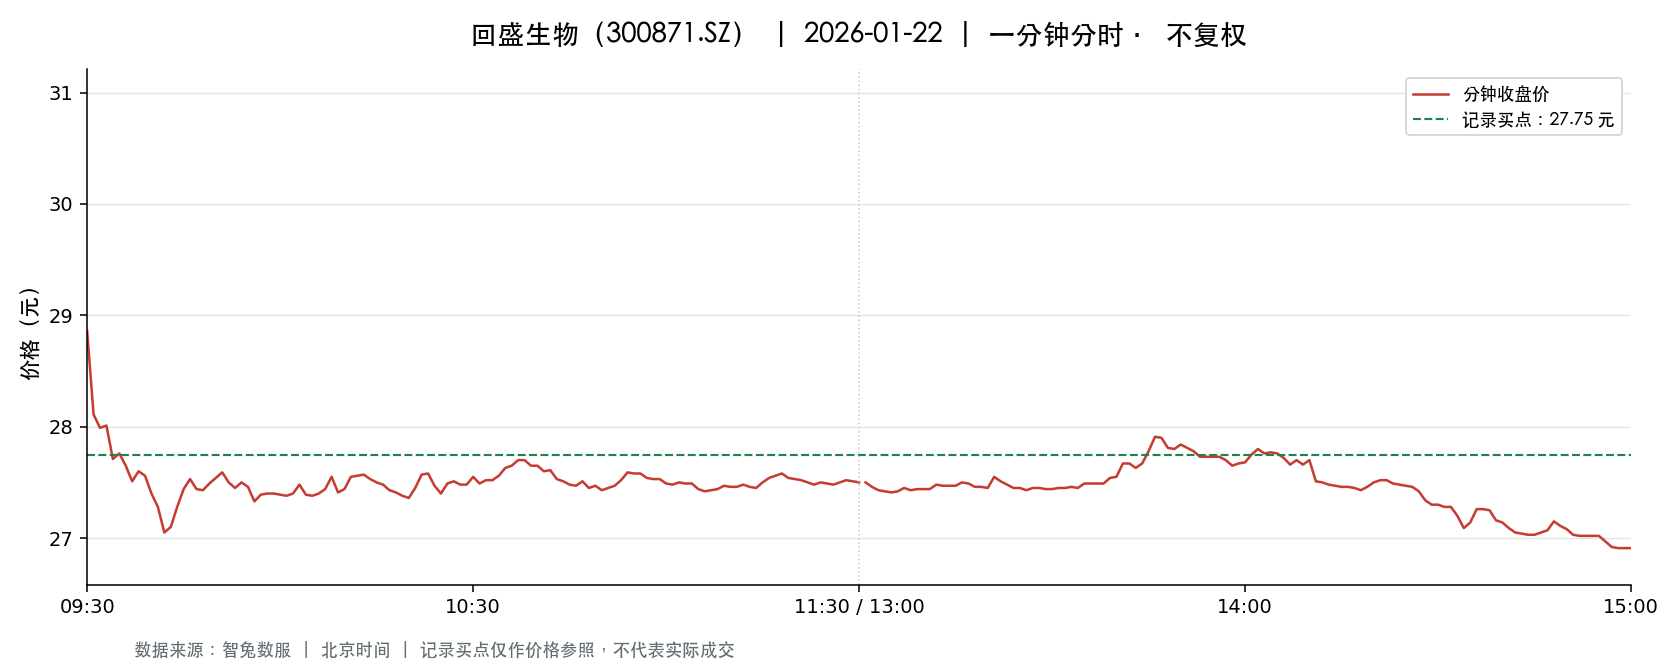

The table this chart was drawn from, first rows:
t, o, h, l, c, v, a, pc, sf
2026-01-22 09:30:00, 28.86, 28.86, 28.86, 28.86, 2615, 7546890, 29.54, 0.0
2026-01-22 09:31:00, 28.62, 28.74, 28.03, 28.11, 10577, 30017313, 28.86, 0.0
2026-01-22 09:32:00, 28.07, 28.07, 27.76, 27.99, 9822, 27389832, 28.11, 0.0
2026-01-22 09:33:00, 28.02, 28.17, 28.01, 28.01, 6802, 19083721, 27.99, 0.0
2026-01-22 09:34:00, 27.99, 27.99, 27.66, 27.71, 5779, 16056474, 28.01, 0.0
2026-01-22 09:35:00, 27.72, 27.81, 27.72, 27.76, 4600, 12771044, 27.71, 0.0
2026-01-22 09:36:00, 27.83, 27.83, 27.65, 27.65, 5091, 14126375, 27.76, 0.0
2026-01-22 09:37:00, 27.64, 27.64, 27.51, 27.51, 4983, 13734350, 27.65, 0.0
2026-01-22 09:38:00, 27.53, 27.6, 27.53, 27.6, 3140, 8656725, 27.51, 0.0
2026-01-22 09:39:00, 27.62, 27.65, 27.56, 27.56, 3789, 10465206, 27.6, 0.0
2026-01-22 09:40:00, 27.55, 27.55, 27.4, 27.4, 5155, 14170736, 27.56, 0.0
2026-01-22 09:41:00, 27.4, 27.4, 27.28, 27.28, 5199, 14218538, 27.4, 0.0
2026-01-22 09:42:00, 27.25, 27.25, 27.05, 27.05, 7146, 19398773, 27.28, 0.0
2026-01-22 09:43:00, 27.05, 27.1, 27.01, 27.1, 5599, 15146796, 27.05, 0.0
2026-01-22 09:44:00, 27.09, 27.29, 27.09, 27.28, 3330, 9045953, 27.1, 0.0
2026-01-22 09:45:00, 27.27, 27.44, 27.27, 27.44, 1895, 5179091, 27.28, 0.0
2026-01-22 09:46:00, 27.42, 27.53, 27.39, 27.53, 2337, 6413138, 27.44, 0.0
2026-01-22 09:47:00, 27.53, 27.53, 27.44, 27.44, 1828, 5021628, 27.53, 0.0
2026-01-22 09:48:00, 27.44, 27.49, 27.42, 27.43, 1556, 4270296, 27.44, 0.0
2026-01-22 09:49:00, 27.43, 27.49, 27.33, 27.49, 2389, 6547650, 27.43, 0.0
2026-01-22 09:50:00, 27.49, 27.58, 27.49, 27.54, 1095, 3016553, 27.49, 0.0
2026-01-22 09:51:00, 27.53, 27.59, 27.53, 27.59, 1770, 4877478, 27.54, 0.0
2026-01-22 09:52:00, 27.59, 27.62, 27.5, 27.5, 1942, 5349267, 27.59, 0.0
2026-01-22 09:53:00, 27.45, 27.46, 27.4, 27.45, 1582, 4338731, 27.5, 0.0
2026-01-22 09:54:00, 27.5, 27.53, 27.45, 27.5, 1390, 3822248, 27.45, 0.0
2026-01-22 09:55:00, 27.46, 27.5, 27.43, 27.46, 2002, 5496833, 27.5, 0.0
2026-01-22 09:56:00, 27.45, 27.45, 27.33, 27.33, 2017, 5527024, 27.46, 0.0
2026-01-22 09:57:00, 27.33, 27.39, 27.31, 27.39, 1212, 3313939, 27.33, 0.0
2026-01-22 09:58:00, 27.39, 27.43, 27.39, 27.4, 806.0, 2208854, 27.39, 0.0
2026-01-22 09:59:00, 27.42, 27.43, 27.38, 27.4, 1228, 3365211, 27.4, 0.0
2026-01-22 10:00:00, 27.4, 27.4, 27.38, 27.39, 1097, 3005292, 27.4, 0.0
2026-01-22 10:01:00, 27.4, 27.41, 27.38, 27.38, 1246, 3412934, 27.39, 0.0
2026-01-22 10:02:00, 27.39, 27.43, 27.38, 27.4, 811.0, 2220675, 27.38, 0.0
2026-01-22 10:03:00, 27.39, 27.48, 27.39, 27.48, 1058, 2900272, 27.4, 0.0
2026-01-22 10:04:00, 27.48, 27.48, 27.37, 27.39, 1894, 5189604, 27.48, 0.0
2026-01-22 10:05:00, 27.39, 27.39, 27.36, 27.38, 1427, 3907236, 27.39, 0.0
2026-01-22 10:06:00, 27.37, 27.4, 27.37, 27.4, 934.0, 2557430, 27.38, 0.0
2026-01-22 10:07:00, 27.4, 27.45, 27.38, 27.44, 704.0, 1929675, 27.4, 0.0
2026-01-22 10:08:00, 27.44, 27.56, 27.44, 27.55, 1012, 2786200, 27.44, 0.0
2026-01-22 10:09:00, 27.56, 27.56, 27.41, 27.41, 1391, 3818634, 27.55, 0.0
2026-01-22 10:10:00, 27.44, 27.45, 27.43, 27.44, 715.0, 1961830, 27.41, 0.0
2026-01-22 10:11:00, 27.44, 27.56, 27.44, 27.55, 479.0, 1317435, 27.44, 0.0
2026-01-22 10:12:00, 27.55, 27.56, 27.5, 27.56, 1241, 3416556, 27.55, 0.0
2026-01-22 10:13:00, 27.56, 27.57, 27.51, 27.57, 576.0, 1586518, 27.56, 0.0
2026-01-22 10:14:00, 27.57, 27.59, 27.52, 27.53, 1553, 4279554, 27.57, 0.0
2026-01-22 10:15:00, 27.52, 27.52, 27.5, 27.5, 775.0, 2132242, 27.53, 0.0
2026-01-22 10:16:00, 27.5, 27.52, 27.48, 27.48, 955.0, 2626139, 27.5, 0.0
2026-01-22 10:17:00, 27.48, 27.48, 27.43, 27.43, 807.0, 2215293, 27.48, 0.0
2026-01-22 10:18:00, 27.43, 27.43, 27.41, 27.41, 1329, 3644066, 27.43, 0.0
2026-01-22 10:19:00, 27.4, 27.4, 27.37, 27.38, 1210, 3313785, 27.41, 0.0
2026-01-22 10:20:00, 27.37, 27.38, 27.35, 27.36, 1101, 3012557, 27.38, 0.0
2026-01-22 10:21:00, 27.36, 27.45, 27.36, 27.45, 1134, 3107842, 27.36, 0.0
2026-01-22 10:22:00, 27.45, 27.57, 27.45, 27.57, 408.0, 1122684, 27.45, 0.0
2026-01-22 10:23:00, 27.57, 27.59, 27.51, 27.58, 860.0, 2370257, 27.57, 0.0
2026-01-22 10:24:00, 27.57, 27.57, 27.44, 27.47, 496.0, 1363656, 27.58, 0.0
2026-01-22 10:25:00, 27.48, 27.48, 27.39, 27.4, 557.0, 1528050, 27.47, 0.0
2026-01-22 10:26:00, 27.41, 27.49, 27.4, 27.49, 175.0, 479976, 27.4, 0.0
2026-01-22 10:27:00, 27.49, 27.56, 27.48, 27.51, 492.0, 1352852, 27.49, 0.0
2026-01-22 10:28:00, 27.5, 27.52, 27.47, 27.48, 1004, 2760198, 27.51, 0.0
2026-01-22 10:29:00, 27.51, 27.51, 27.47, 27.48, 231.0, 634830, 27.48, 0.0
... 181 more rows
